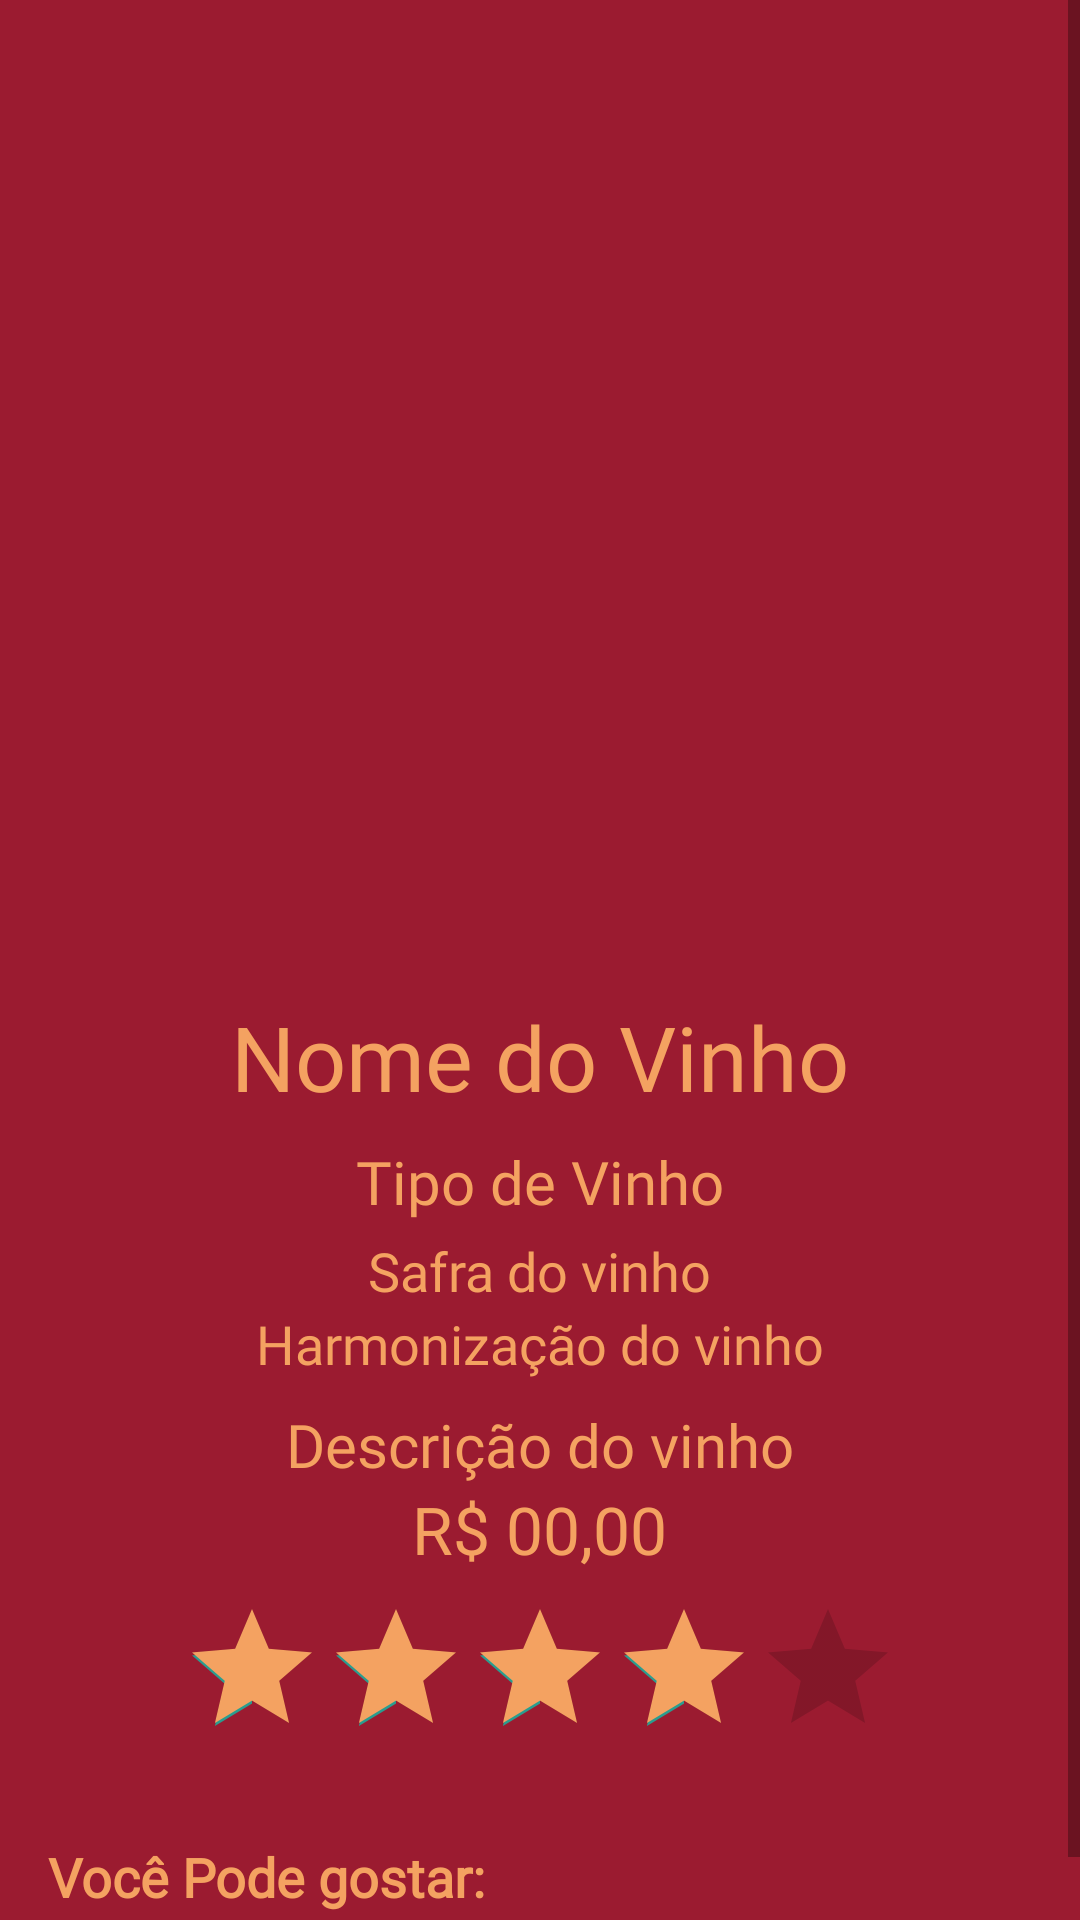

Here is an Android app screen rendered from its layout file. Give the layout XML and the strings, colors and styles it references.
<!-- AndroidManifest.xml: application theme Theme.AdegaDeVinho -->
<!-- res/layout/activity_detalhes_vinho.xml -->
<?xml version="1.0" encoding="utf-8"?>
<ScrollView xmlns:android="http://schemas.android.com/apk/res/android"
    android:layout_width="match_parent"
    android:layout_height="match_parent"
    android:fillViewport="true"
    android:background="@color/capivino_red_dark">

    <LinearLayout
        android:layout_width="match_parent"
        android:layout_height="wrap_content"
        android:orientation="vertical"
        android:padding="16dp"
        android:gravity="center"
        android:background="@color/capivino_red_dark">

        <ImageView
            android:id="@+id/imagemVinhoDetalhes"
            android:layout_width="300dp"
            android:layout_height="300dp"
            android:backgroundTint="@color/capivino_red_dark"
            android:layout_marginBottom="16dp"
            android:src="@drawable/ic_launcher_background" />

        <TextView
            android:id="@+id/textNomeVinho"
            android:layout_width="wrap_content"
            android:layout_height="wrap_content"
            android:text="Nome do Vinho"
            android:background="@color/capivino_red_dark"
            android:fontFamily="@font/league_spartan"
            android:textSize="30sp"
            android:textColor="#F4A261"
            android:layout_marginBottom="8dp"
            android:gravity="center" />

        <TextView
            android:id="@+id/textTipoVinho"
            android:layout_width="wrap_content"
            android:layout_height="wrap_content"
            android:text="Tipo de Vinho"
            android:textSize="20sp"
            android:background="@color/capivino_red_dark"
            android:fontFamily="@font/league_spartan"
            android:textColor="#F4A261"
            android:gravity="center" />

        <TextView
            android:id="@+id/textSafraVinho"
            android:layout_width="wrap_content"
            android:layout_height="wrap_content"
            android:text="Safra do vinho"
            android:textSize="18sp"
            android:fontFamily="@font/league_spartan"
            android:textColor="#F4A261"
            android:background="@color/capivino_red_dark"
            android:layout_marginTop="4dp"
            android:gravity="center" />

        <TextView
            android:id="@+id/textHarmonizacaoVinho"
            android:layout_width="wrap_content"
            android:layout_height="wrap_content"
            android:text="Harmonização do vinho"
            android:textSize="18sp"
            android:fontFamily="@font/league_spartan"
            android:textColor="#F4A261"
            android:background="@color/capivino_red_dark"
            android:layout_marginBottom="8dp"
            android:gravity="center" />

        <TextView
            android:id="@+id/txtDescricaoVinho"
            android:layout_width="wrap_content"
            android:layout_height="wrap_content"
            android:text="Descrição do vinho"
            android:fontFamily="@font/league_spartan"
            android:textSize="20sp"
            android:background="@color/capivino_red_dark"
            android:textColor="#F4A261"
            android:gravity="center" />

        <TextView
            android:id="@+id/txtPrecoVinho"
            android:layout_width="wrap_content"
            android:layout_height="wrap_content"
            android:text="R$ 00,00"
            android:background="@color/capivino_red_dark"
            android:fontFamily="@font/league_spartan"
            android:textSize="22sp"
            android:textColor="#F4A261"
            android:gravity="center" />

        <RatingBar
            android:id="@+id/ratingEstrelas"
            android:layout_width="wrap_content"
            android:layout_height="wrap_content"
            android:numStars="5"
            android:stepSize="0.5"
            android:rating="4.0"
            android:progressTint="#F4A261"
            android:background="@color/capivino_red_dark"
            android:layout_marginTop="8dp"
            android:layout_marginBottom="8dp" />

        <TextView
            android:layout_width="match_parent"
            android:layout_height="wrap_content"
            android:text="Você Pode gostar:"
            android:textColor="#F4A261"
            android:fontFamily="@font/league_spartan"
            android:textStyle="bold"
            android:background="@color/capivino_red_dark"
            android:textSize="18sp"
            android:paddingTop="16dp"
            android:paddingBottom="8dp" />

        <androidx.recyclerview.widget.RecyclerView
            android:id="@+id/recyclerViewRecomendacoes"
            android:background="@color/capivino_red_dark"
            android:layout_width="match_parent"
            android:layout_height="wrap_content"
            android:orientation="horizontal" />
    </LinearLayout>
</ScrollView>
<!-- resources referenced by this layout -->
<resources>
  <color name="capivino_red_dark">#9B1B30</color>
  <style name="Theme.AdegaDeVinho" parent="Theme.MaterialComponents.DayNight.NoActionBar">
          <item name="colorPrimary">@color/capivino_orange</item>
          <item name="colorPrimaryVariant">@color/capivino_red_dark</item>
          <item name="colorSecondary">@color/capivino_green</item>
          <item name="android:textColorPrimary">@color/black</item>
          <item name="android:background">@color/white</item>
      </style>
  <color name="capivino_orange">#F4A261</color>
  <color name="capivino_green">#2A9D8F</color>
  <color name="black">#000000</color>
  <color name="white">#FFFFFF</color>
</resources>
